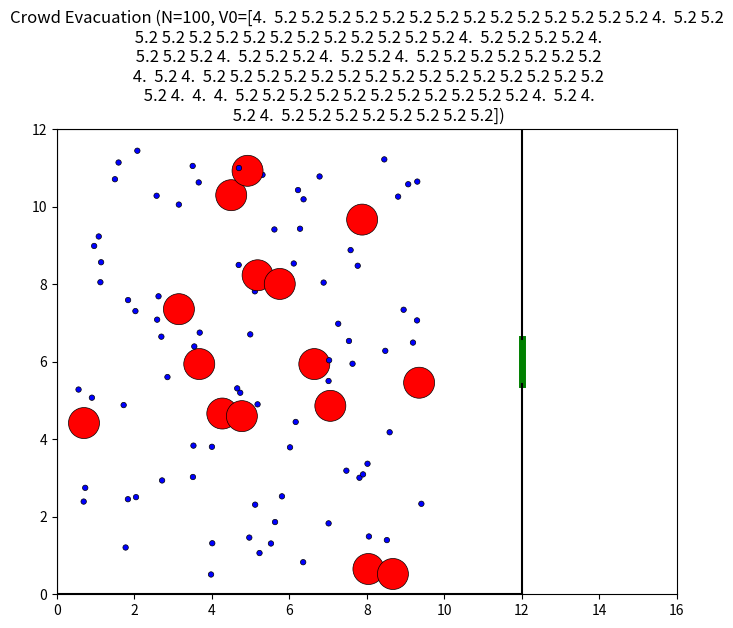

Write Python code to recreate this figure.
import numpy as np
import matplotlib.pyplot as plt
from matplotlib.animation import FuncAnimation
import matplotlib.cm as cm
import matplotlib.colors as mcolors
from matplotlib.collections import EllipseCollection 
from tqdm import tqdm

# ==========================================
# --- CONFIGURATION & CONSTANTS ---
# ==========================================

# Default Simulation Environment
DEFAULT_ROOM_SIZE = (12.0, 12.0)
EXIT_WIDTH = 1.15        
N_INDIVIDUALS = 100
RADIUS = 0.25
STD_RADIUS = 0.0
MASS = 80.0

# BEHAVIOR PARAMETERS
MAX_SPEED = 12.0       
TAU = 0.5             # Relaxation Time

# HELBING FORCE PARAMETERS
A = 2000.0            # Social Force Strength (Newton) --> in the paper was 2000
B = 0.08              # Social Force Falloff (meters)
K1 = 120000.0          # Body Compression Force (Newton/m)
K2 = 1000.0          # Friction Force (Newton/m)

# TIMESTEP / TIMEOUT / ANTI-JAMMING PARAMETERS
DT=0.02              # Time Step (seconds)
SUBSTEPS = 15        # Physics Substeps per frame for stability
MAX_STEPS = 5000  # If simulation exceeds this, it is considered jammed
PENALTY_TIME = MAX_STEPS*DT # approx 1800 seconds




class CrowdSimulation:
    def __init__(self, room_size=DEFAULT_ROOM_SIZE, desired_velocity=6.0, noise_strength=3.0):
        """
        Initialize the simulation with specific parameters.
        """
        self.room_size = room_size
        self.dt = DT
        self.n_individuals = N_INDIVIDUALS
        self.noise_strength = noise_strength

        # --- AGENT INITIALIZATION ---
        self.pos = np.random.rand(self.n_individuals, 2)
        # Spawn agents on the left side of the room to force them to cross it
        self.pos[:, 0] = self.pos[:, 0] * (self.room_size[0] - 3) + 0.5 
        self.pos[:, 1] = self.pos[:, 1] * (self.room_size[1] - 1) + 0.5 
        
        n_small = int(self.n_individuals * 0.85)  
        n_big = self.n_individuals - n_small     
        r_small = np.ones(n_small) * 0.07  
        r_big   = np.ones(n_big)   * 0.4 
        self.radius = np.concatenate([r_small, r_big])
        self.noise_strength=2.0
        np.random.shuffle(self.radius)
      
        self.vel = np.zeros((self.n_individuals, 2))
        # self.forces_magnitude = np.zeros(self.n_individuals)
        
        self.mass = (self.radius ** 2)  *MASS/RADIUS**2  # Approximate mass based on area and density
        self.desired_velocity=np.ones(self.n_individuals)*desired_velocity
        self.desired_velocity[self.mass<MASS] *= 1.3
        
        
        # State tracking
        self.time = 0.0
        self.exit_times = [] 
        self.exited_mask = np.zeros(self.n_individuals, dtype=bool)

    def get_forces(self):
        """
        Calculate Social Forces and Physical Forces (Helbing Model).
        """
        total_force = np.zeros((self.n_individuals, 2))

        # 1. DESIRED FORCE (Goal Direction)
        target = np.array([self.room_size[0], self.room_size[1]/2])      
        direction = target - self.pos
        escaped_mask = self.pos[:, 0] > self.room_size[0]

        dist_to_target = np.linalg.norm(direction, axis=1, keepdims=True)
        e_desired = direction / (dist_to_target + 1e-6)
        
        # If agent has escaped, keep running to the right (to clear the buffer)
        e_desired[escaped_mask] = np.array([1.0, 0.0])
                
        f_desired = self.mass[:, None] * (self.desired_velocity[:, None] * e_desired - self.vel) / TAU
        total_force += f_desired 

        # 2. Individual-Individual
        diff_matrix = self.pos[:, np.newaxis, :] - self.pos[np.newaxis, :, :] # Shape: (N, N, 2) with broadcasting
        dist_matrix = np.linalg.norm(diff_matrix, axis=2)
        np.fill_diagonal(dist_matrix, np.inf)
        

        n_matrix = diff_matrix / (dist_matrix[:, :, np.newaxis] + 1e-6)
        t_matrix = np.zeros_like(n_matrix)
        t_matrix[:, :, 0] = -n_matrix[:, :, 1]
        t_matrix[:, :, 1] = n_matrix[:, :, 0]
        
        
        sum_radii = self.radius[:, np.newaxis] + self.radius[np.newaxis, :]
        overlap = sum_radii - dist_matrix
        
        # A) Social
        f_social = A * np.exp(overlap / B)[:, :, np.newaxis] * n_matrix
        
        # B) Physical
        mask_touch = overlap > 0
        f_phys = np.zeros_like(diff_matrix)
        
        if np.any(mask_touch):
            # Body Force
            f_body_vec = (K1 * overlap[mask_touch])[:, None] * n_matrix[mask_touch]
            
            # Friction
            vel_diff = self.vel[np.newaxis, :, :] - self.vel[:, np.newaxis, :] # Shape: (N, N, 2)

            v_dot_t = np.sum(vel_diff * t_matrix, axis=2) # Shape: (N, N)
            f_fric_vec = (K2 * overlap[mask_touch] * v_dot_t[mask_touch])[:, None] * t_matrix[mask_touch]
            
            f_phys[mask_touch] = f_body_vec + f_fric_vec

        total_force += np.sum(f_social + f_phys, axis=1)

        # -------------------------------------------------
        # 3. WALL INTERACTIONS (VECTORIZED - NO FOR LOOP)
        # -------------------------------------------------
        
        # --- A. Wall Geometry Setup ---
        # Order: [Left, Bottom, Top, Right]
        wall_normals = np.array([
            [ 1.0,  0.0], # Left Wall 
            [ 0.0,  1.0], # Bottom Wall
            [ 0.0, -1.0], # Top Wall   
            [-1.0,  0.0]  # Right Wall 
        ])
        
        # Tangents (4, 2): Rotated by 90 degrees (-ny, nx) for friction
        wall_tangents = np.array([
            [ 0.0,  1.0], # Left   Y
            [-1.0,  0.0], # Bottom -X
            [ 1.0,  0.0], # Top    X
            [ 0.0,  1.0]  # Right  Y
        ])

        
        W, H = self.room_size
        r = self.radius
        x, y = self.pos[:, 0], self.pos[:, 1]

        # dists[i, j] = distance of agent i from wall j
        dists = np.stack([
            x - r,            
            y - r,            
            (H - r) - y,      
            (W - r) - x       
        ], axis=1)

        # individuals aligned with the door in the right wall 
        door_half_width = EXIT_WIDTH / 2.0
        dist_from_door_center = np.abs(y - H/2)
        in_door_gap = dist_from_door_center < door_half_width
        
        ignore_right_wall = escaped_mask | in_door_gap
        dists[ignore_right_wall, 3] = np.inf

        overlap = -dists         
        mask_touch = overlap > 0
        
        f_soc_mag = A * np.exp(overlap / B)
        
        f_body_mag = K1 * np.maximum(overlap, 0)
        
        f_normal_total = f_soc_mag + f_body_mag         
        
        v_tan_mag = self.vel @ wall_tangents.T  # v_tan_mag[i, j] = tangential velocity of pedestrian i against wall j
        
        f_friction_mag = np.zeros_like(overlap)
        if np.any(mask_touch):
                    f_friction_mag[mask_touch] = -K2 * overlap[mask_touch] * v_tan_mag[mask_touch]        


        F_wall_normal = f_normal_total @ wall_normals 
        
        F_wall_friction = f_friction_mag @ wall_tangents
        
        total_force += F_wall_normal + F_wall_friction

        return total_force

    def update(self, dt):
        """
        Physics Integration Step.
        """
        forces = self.get_forces()
        acc = forces / self.mass[:, None]
        self.vel += acc * dt

        # --- SPEED LIMITING ---
        speed = np.linalg.norm(self.vel, axis=1)
        speed_safe = np.where(speed < 1e-6, 1e-6, speed)        
        self.vel = np.where(speed[:, None] > MAX_SPEED, self.vel / speed_safe[:, None] * MAX_SPEED, self.vel)
        
        # # --- OPTIONAL: PHYSICAL BLOCKING (Real Jamming) ---
        # # Uncomment below to simulate agents getting stuck due to high pressure
        # CRITICAL_PRESSURE = 4000.0
        # stuck_mask = self.forces_magnitude > CRITICAL_PRESSURE
        # self.vel[stuck_mask] = 0.0

        # Update Position
        new_pos = self.pos + self.vel * dt
        
        # --- BOUNDARY CONDITIONS ---
        # 1. Floor and Ceiling
        new_pos[:, 1] = np.clip(new_pos[:, 1], self.radius, self.room_size[1] - self.radius)        
        # 2. Left Wall
        new_pos[:, 0] = np.maximum(new_pos[:, 0], self.radius)
        
        # 3. Right Wall (Hard Obstacle with Door Gap)
        crossing_wall = (new_pos[:, 0] > (self.room_size[0] - self.radius)) & (self.pos[:, 0] < self.room_size[0])
        in_door = np.abs(new_pos[:, 1] - self.room_size[1]/2) < (EXIT_WIDTH/2 - self.radius/2)
        
        # Block agents hitting the wall, let those in the door pass
        blocked_indices = crossing_wall & (~in_door)
        
        new_pos[blocked_indices, 0] = self.room_size[0] - self.radius[blocked_indices]
        self.vel[blocked_indices, 0] = 0
        self.pos = new_pos 

        # --- EXIT LOGGING ---
        escaped_now = self.pos[:, 0] > self.room_size[0]
        new_exits = escaped_now & (~self.exited_mask)
        exit_indices = np.where(new_exits)[0]
        for _ in exit_indices:
            self.exit_times.append(self.time)
        self.exited_mask |= escaped_now

    def animate(self):
        """
        Visualize the simulation using Matplotlib.
        Uses EllipseCollection for physically accurate circles.
        """
        # self.fig, (ax1, ax2) = plt.subplots(1, 2, figsize=(16, 7))
        self.fig, ax1 = plt.subplots(1, 1, figsize=(8, 8))
        # --- PLOT 1: ROOM ---
        ax1.set_xlim(0, self.room_size[0] + 4)
        ax1.set_ylim(0, self.room_size[1])
        ax1.set_aspect('equal') # CRITICAL: Ensures circles look like circles, not ovals
        ax1.set_title(f"Crowd Evacuation (N={self.n_individuals}, V0={self.desired_velocity})")

        # Draw Walls
        # Door gap (Green)
        ax1.plot([self.room_size[0], self.room_size[0]], [(self.room_size[1] - EXIT_WIDTH) / 2, (self.room_size[1] + EXIT_WIDTH) / 2], color='green', linewidth=5)
        # Black walls
        ax1.plot([0, self.room_size[0]], [0, 0], 'k'); ax1.plot([0, self.room_size[0]], [self.room_size[1], self.room_size[1]], 'k')
        ax1.plot([0, 0], [0, self.room_size[1]], 'k'); ax1.plot([self.room_size[0], self.room_size[0]], [0, (self.room_size[1] - EXIT_WIDTH) / 2], 'k')
        ax1.plot([self.room_size[0], self.room_size[0]], [(self.room_size[1] + EXIT_WIDTH) / 2, self.room_size[1]], 'k')  

        # --- AGENT RENDERING (EllipseCollection) ---
        self.norm = mcolors.Normalize(vmin=0, vmax=3000)
        self.cmap = cm.jet

        # We use EllipseCollection to render circles defined by PHYSICAL units (meters)
        # units='xy' tells matplotlib that width/height are in data coordinates.
        diameters = 2 * self.radius
        
        self.collection = EllipseCollection(
            widths=diameters, 
            heights=diameters, 
            angles=0, 
            units='xy',           # <--- KEY: Matches agent size to room size
            offsets=self.pos,
            transOffset=ax1.transData,
            cmap=self.cmap,
            norm=self.norm,
            edgecolors='black',
            linewidths=0.5
        )
        self.collection.set_array(self.radius)  # Color by radius initially
        self.collection.set_cmap('bwr') 

        self.collection.set_clim(vmin=self.radius.min(), vmax=self.radius.max())

        ax1.add_collection(self.collection)

        def animate_frame(frame):

            for _ in range(SUBSTEPS): 
                self.update(self.dt/SUBSTEPS)
            
            self.collection.set_offsets(self.pos)

            return self.collection #, list(self.bars)
        
        anim = FuncAnimation(self.fig, animate_frame, frames=400, interval=30, blit=False)
        plt.show()

    def run(self):
        """
        Runs the simulation without graphics (Headless).
        Returns:
            - float: Time taken to evacuate.
            - None: If simulation exceeds max_steps (Jamming detected).
        """

        stuck_counter = 0
        last_exited_count = 0
        
        for step in range(MAX_STEPS):
                    
        # --- NOISE (Random Walk) ---
            if self.noise_strength > 0:
                noise = self.noise_strength * np.sqrt(self.dt) * np.random.randn(self.n_individuals, 2)
                self.vel += noise
            
            for _ in range(SUBSTEPS):
                self.update(self.dt/SUBSTEPS)
            self.time += self.dt
            # Check if everyone has escaped
            if np.min(self.pos[:, 0]) > self.room_size[0]:
                return self.time
            
            current_exited_count = np.sum(self.pos[:, 0] > self.room_size[0])
            
            if current_exited_count == last_exited_count:
                stuck_counter += 1
            else:
                stuck_counter = 0 
                last_exited_count = current_exited_count
            
            if stuck_counter > 500: # stuck for 10 seconds
                return None 
            
        return None 
    # ... (altri metodi della classe come update, animate, get_forces) ...

    # INCOLLA QUESTO METODO DENTRO LA CLASSE CrowdSimulation
    def plot_segregation_results(self):
        """
        Genera un Boxplot per confrontare i tempi di uscita di Piccoli vs Grandi.
        """
        import matplotlib.pyplot as plt
        
        # 1. CONTROLLO DATI
        # Se non hai salvato i tempi, proviamo a recuperarli o usiamo dati fittizi per non far crashare
        if not hasattr(self, 'evacuation_times') or len(self.evacuation_times) != self.n_individuals:
            print("ATTENZIONE: Array evacuation_times non trovato o incompleto.")
            return

        # 2. SEPARAZIONE DATI (Piccoli vs Grandi)
        # Soglia: se raggio < 0.20 sei Piccolo, altrimenti Grande
        threshold = 0.20 
        
        small_times = []
        big_times = []
        
        # self.evacuation_times deve contenere il tempo di uscita (o None/Inf se non uscito)
        for i in range(self.n_individuals):
            r = self.radius[i]
            t = self.evacuation_times[i]
            
            # Se t è un numero valido (non None e non infinito)
            if t is not None and t < 9999:
                if r < threshold:
                    small_times.append(t)
                else:
                    big_times.append(t)
        
        # 3. CREAZIONE GRAFICO
        fig, ax = plt.subplots(figsize=(8, 6))
        
        data_to_plot = [small_times, big_times]
        labels = ['Piccoli (Fluidi)', 'Grandi (Bloccanti)']
        colors = ['lightblue', 'salmon']
        
        # Boxplot
        bplot = ax.boxplot(data_to_plot, patch_artist=True, labels=labels, medianprops=dict(color='black'))
        
        # Colora i box
        for patch, color in zip(bplot['boxes'], colors):
            patch.set_facecolor(color)
            
        ax.set_title('Brazilian Nut Effect: Tempo di Evacuazione per Taglia')
        ax.set_ylabel('Tempo (s)')
        ax.grid(axis='y', linestyle='--', alpha=0.7)
        
        # Statistiche a testo
        txt = f"Usciti Piccoli: {len(small_times)}/{len(small_times)+len(big_times)}\nUsciti Grandi: {len(big_times)}"
        ax.text(0.95, 0.95, txt, transform=ax.transAxes, ha='right', va='top', 
                bbox=dict(boxstyle='round', facecolor='white', alpha=0.5))

        plt.show()

    
# ==========================================
if __name__ == "__main__":
    runs = 5
    print("\n--- STARTING COMPLEXITY STUDY: GRANULAR FLOW EFFECT ---")
    print("Hypothesis: Presence of larger individuals affects evacuation dynamics (Brazilian Nut Effect).")
     
    sim=CrowdSimulation(noise_strength=2.,desired_velocity=4.0)
    sim.animate()    
    sim.plot_segregation_results()
